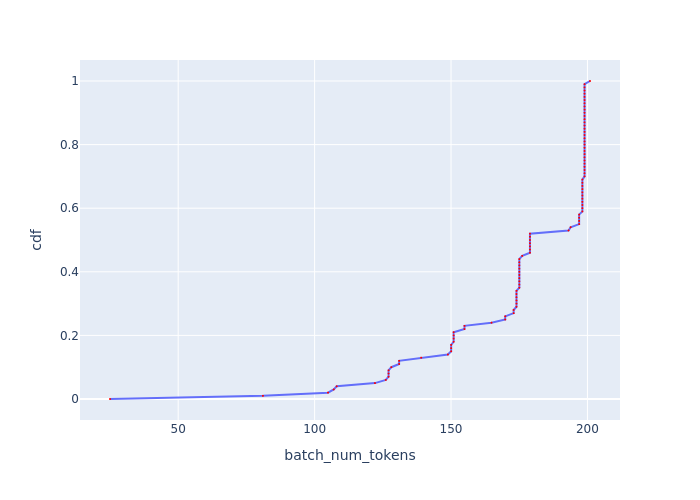

The table this chart was drawn from, first rows:
, cdf, batch_num_tokens
0, 0.0, 25
1, 0.01, 81.04
2, 0.02, 104.9
3, 0.03, 107
4, 0.04, 108.1
5, 0.05, 122.1
6, 0.06, 126.1
7, 0.07, 127.1
8, 0.08, 127.1
9, 0.09, 127.1
10, 0.1, 128.1
11, 0.11, 131
12, 0.12, 131
13, 0.13, 139.1
14, 0.14, 148.9
15, 0.15, 150.1
16, 0.16, 150.1
17, 0.17, 150.1
18, 0.18, 151
19, 0.19, 151
20, 0.2, 151
21, 0.21, 151
22, 0.22, 154.9
23, 0.23, 154.9
24, 0.24, 164.8
25, 0.25, 169.9
26, 0.26, 169.9
27, 0.27, 172.9
28, 0.28, 172.9
29, 0.29, 174
30, 0.3, 174
31, 0.31, 174
32, 0.32, 174
33, 0.33, 174
34, 0.34, 174
35, 0.35, 175
36, 0.36, 175
37, 0.37, 175
38, 0.38, 175
39, 0.39, 175
40, 0.4, 175
41, 0.41, 175
42, 0.42, 175
43, 0.43, 175
44, 0.44, 175
45, 0.45, 176.1
46, 0.46, 178.9
47, 0.47, 178.9
48, 0.48, 178.9
49, 0.49, 178.9
50, 0.5, 178.9
51, 0.51, 178.9
52, 0.52, 178.9
53, 0.53, 193.1
54, 0.54, 193.8
55, 0.55, 197
56, 0.56, 197
57, 0.57, 197
58, 0.58, 197
59, 0.59, 198.1
... 41 more rows
